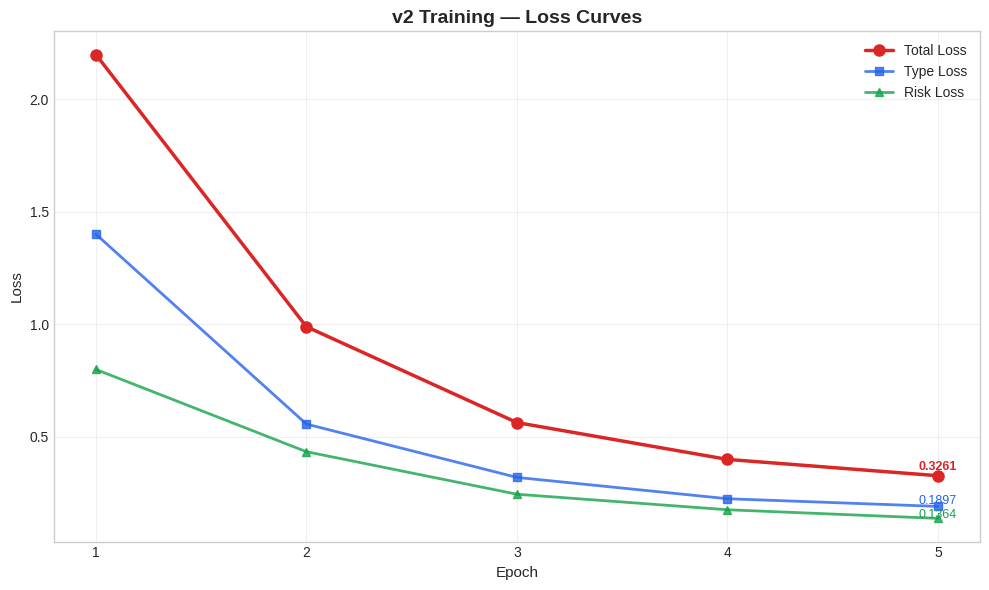
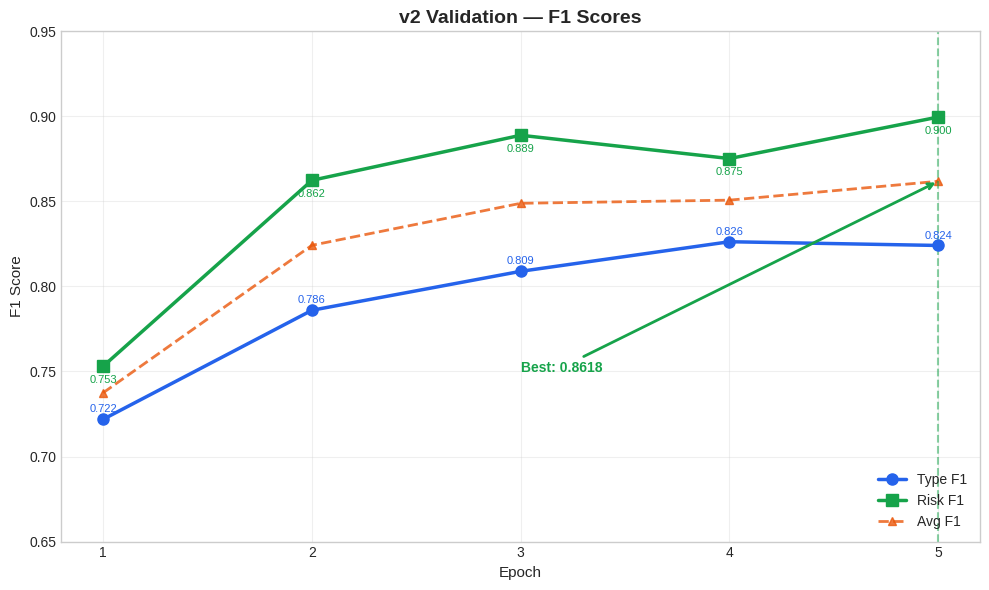
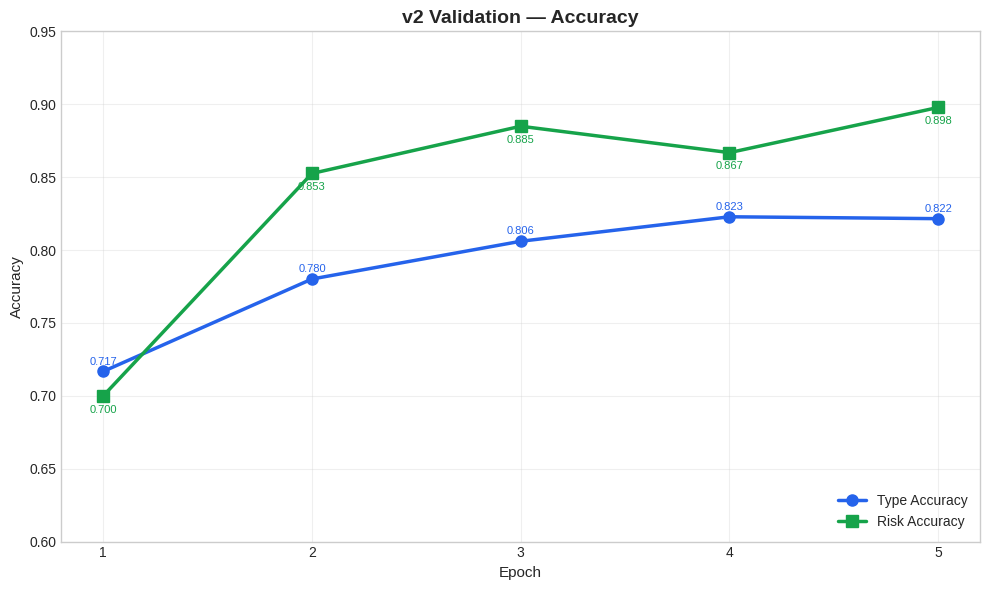
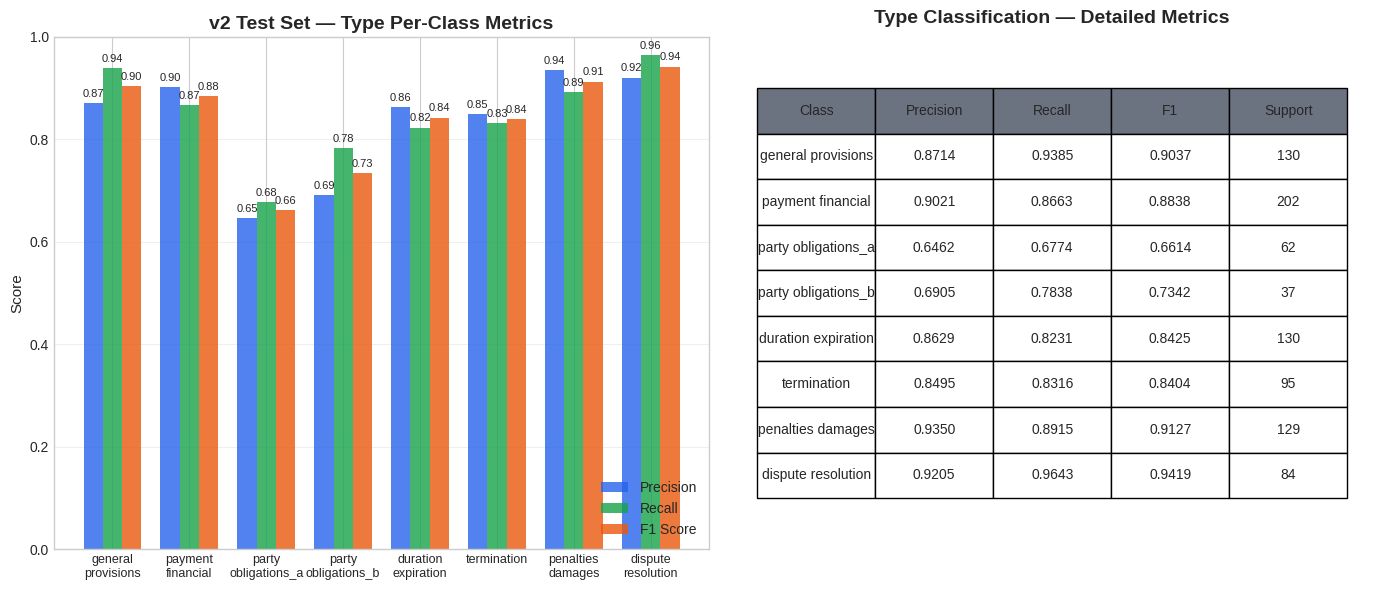
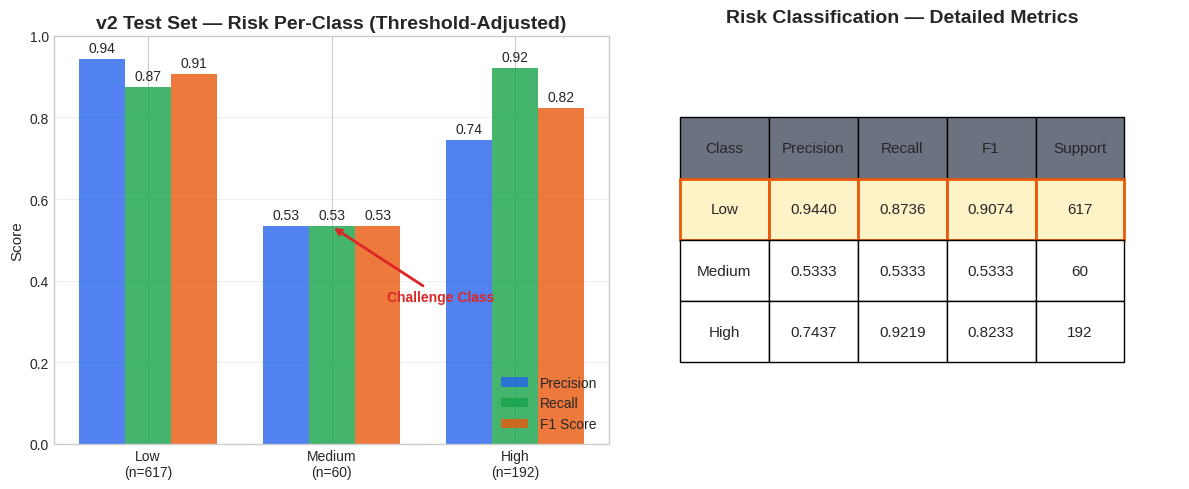
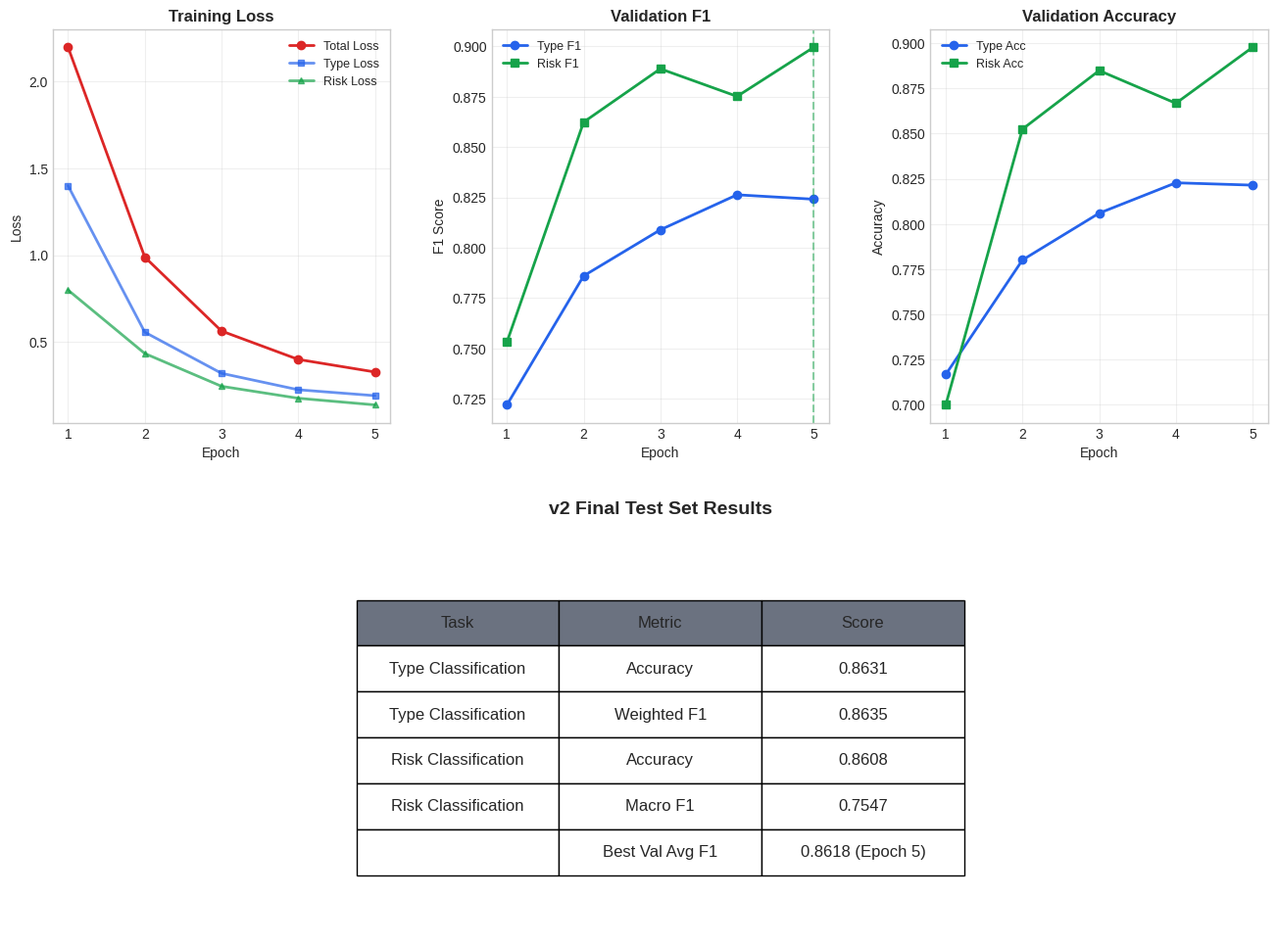

The matplotlib source for these figures, in order:
#!/usr/bin/env python3
"""
AraContract Analyzer — v2 Training History Visualization

Generates plots from the v2 training history log.
Data extracted from v2_history.md

Run: python3 plot_v2_training.py
Output: plots/ directory with v2_*.png files
"""

import matplotlib.pyplot as plt
import numpy as np
from matplotlib.ticker import PercentFormatter

# ============================================================================
# V2 TRAINING DATA (from v2_history.md)
# ============================================================================

EPOCHS = [1, 2, 3, 4, 5]

# Training Loss
TRAIN_LOSS = [2.1983, 0.9885, 0.5624, 0.3986, 0.3261]
TRAIN_TYPE_LOSS = [1.3997, 0.5557, 0.3186, 0.2238, 0.1897]
TRAIN_RISK_LOSS = [0.7985, 0.4328, 0.2438, 0.1748, 0.1364]

# Validation F1 Scores
VAL_TYPE_F1 = [0.7219, 0.7860, 0.8089, 0.8263, 0.8241]
VAL_RISK_F1 = [0.7531, 0.8624, 0.8889, 0.8752, 0.8996]

# Validation Accuracy
VAL_TYPE_ACC = [0.7167, 0.7801, 0.8060, 0.8228, 0.8215]
VAL_RISK_ACC = [0.6999, 0.8525, 0.8849, 0.8668, 0.8978]

# Weighted Avg F1 (Average of Type + Risk)
VAL_AVG_F1 = [(v + r) / 2 for v, r in zip(VAL_TYPE_F1, VAL_RISK_F1)]

# GPU/Warmup Epoch (first epoch had higher loss due to warmup)
BEST_EPOCH = 5
BEST_AVG_F1 = 0.8618

# Final Test Set Metrics (threshold-adjusted)
TEST_TYPE_ACC = 0.8631
TEST_TYPE_F1 = 0.8635
TEST_RISK_MACRO_F1 = 0.7547
TEST_RISK_ACC = 0.8608

# Per-Class Type Metrics (Test Set)
TYPE_LABELS = [
    'general\nprovisions',
    'payment\nfinancial',
    'party\nobligations_a',
    'party\nobligations_b',
    'duration\nexpiration',
    'termination',
    'penalties\ndamages',
    'dispute\nresolution'
]
TYPE_PRECISION = [0.8714, 0.9021, 0.6462, 0.6905, 0.8629, 0.8495, 0.9350, 0.9205]
TYPE_RECALL = [0.9385, 0.8663, 0.6774, 0.7838, 0.8231, 0.8316, 0.8915, 0.9643]
TYPE_F1 = [0.9037, 0.8838, 0.6614, 0.7342, 0.8425, 0.8404, 0.9127, 0.9419]
TYPE_SUPPORT = [130, 202, 62, 37, 130, 95, 129, 84]

# Per-Class Risk Metrics (Test Set, threshold-adjusted)
RISK_LABELS = ['Low', 'Medium', 'High']
RISK_PRECISION = [0.9440, 0.5333, 0.7437]
RISK_RECALL = [0.8736, 0.5333, 0.9219]
RISK_F1 = [0.9074, 0.5333, 0.8233]
RISK_SUPPORT = [617, 60, 192]

# ============================================================================
# STYLE CONFIGURATION
# ============================================================================

plt.style.use('seaborn-v0_8-whitegrid')

COLORS = {
    'primary': '#2563eb',
    'success': '#16a34a',
    'warning': '#ea580c',
    'danger': '#dc2626',
    'info': '#0891b2',
    'gray': '#6b7280',
    'light_gray': '#e5e7eb',
}

FONTSIZE_TITLE = 14
FONTSIZE_LABEL = 11
FONTSIZE_TICK = 10

# ============================================================================
# PLOT 1: Training Loss Curves
# ============================================================================

def plot_loss_curves():
    """Training loss over epochs."""
    fig, ax = plt.subplots(figsize=(10, 6))

    x = EPOCHS

    ax.plot(x, TRAIN_LOSS, marker='o', markersize=8, linewidth=2.5,
            color=COLORS['danger'], label='Total Loss', zorder=3)
    ax.plot(x, TRAIN_TYPE_LOSS, marker='s', markersize=6, linewidth=2,
            color=COLORS['primary'], label='Type Loss', alpha=0.8)
    ax.plot(x, TRAIN_RISK_LOSS, marker='^', markersize=6, linewidth=2,
            color=COLORS['success'], label='Risk Loss', alpha=0.8)

    ax.set_xlabel('Epoch', fontsize=FONTSIZE_LABEL)
    ax.set_ylabel('Loss', fontsize=FONTSIZE_LABEL)
    ax.set_title('v2 Training — Loss Curves', fontsize=FONTSIZE_TITLE, fontweight='bold')
    ax.set_xticks(EPOCHS)
    ax.legend(loc='upper right')
    ax.grid(True, alpha=0.3)

    # Annotate final values
    ax.annotate(f'{TRAIN_LOSS[-1]:.4f}', xy=(5, TRAIN_LOSS[-1]), xytext=(5, 0.35),
                fontsize=9, ha='center', color=COLORS['danger'], fontweight='bold')
    ax.annotate(f'{TRAIN_TYPE_LOSS[-1]:.4f}', xy=(5, TRAIN_TYPE_LOSS[-1]), xytext=(5, 0.20),
                fontsize=9, ha='center', color=COLORS['primary'])
    ax.annotate(f'{TRAIN_RISK_LOSS[-1]:.4f}', xy=(5, TRAIN_RISK_LOSS[-1]), xytext=(5, 0.14),
                fontsize=9, ha='center', color=COLORS['success'])

    plt.tight_layout()
    plt.savefig('plots/v2_training_loss.png', dpi=150, bbox_inches='tight')
    plt.close()
    print("✓ Created: plots/v2_training_loss.png")


# ============================================================================
# PLOT 2: Validation F1 Scores
# ============================================================================

def plot_val_f1():
    """Validation F1 scores over epochs."""
    fig, ax = plt.subplots(figsize=(10, 6))

    x = EPOCHS

    ax.plot(x, VAL_TYPE_F1, marker='o', markersize=8, linewidth=2.5,
            color=COLORS['primary'], label='Type F1', zorder=3)
    ax.plot(x, VAL_RISK_F1, marker='s', markersize=8, linewidth=2.5,
            color=COLORS['success'], label='Risk F1', zorder=3)
    ax.plot(x, VAL_AVG_F1, marker='^', markersize=6, linewidth=2,
            color=COLORS['warning'], label='Avg F1', linestyle='--', alpha=0.8)

    ax.set_xlabel('Epoch', fontsize=FONTSIZE_LABEL)
    ax.set_ylabel('F1 Score', fontsize=FONTSIZE_LABEL)
    ax.set_title('v2 Validation — F1 Scores', fontsize=FONTSIZE_TITLE, fontweight='bold')
    ax.set_xticks(EPOCHS)
    ax.set_ylim(0.65, 0.95)
    ax.legend(loc='lower right')
    ax.grid(True, alpha=0.3)

    # Annotate final values
    for i, (vf1, rf1) in enumerate(zip(VAL_TYPE_F1, VAL_RISK_F1)):
        ax.annotate(f'{vf1:.3f}', xy=(i+1, vf1), xytext=(0, 5),
                    textcoords='offset points', ha='center', fontsize=8, color=COLORS['primary'])
        ax.annotate(f'{rf1:.3f}', xy=(i+1, rf1), xytext=(0, -12),
                    textcoords='offset points', ha='center', fontsize=8, color=COLORS['success'])

    # Highlight best epoch
    ax.axvline(x=BEST_EPOCH, color=COLORS['success'], linestyle='--', alpha=0.5,
               label=f'Best (Epoch {BEST_EPOCH})')
    ax.annotate(f'Best: {BEST_AVG_F1:.4f}',
               xy=(BEST_EPOCH, VAL_AVG_F1[BEST_EPOCH-1]),
               xytext=(3, 0.75),
               arrowprops=dict(arrowstyle='->', color=COLORS['success'], lw=2),
               fontsize=10, color=COLORS['success'], fontweight='bold')

    plt.tight_layout()
    plt.savefig('plots/v2_val_f1.png', dpi=150, bbox_inches='tight')
    plt.close()
    print("✓ Created: plots/v2_val_f1.png")


# ============================================================================
# PLOT 3: Validation Accuracy
# ============================================================================

def plot_val_accuracy():
    """Validation accuracy over epochs."""
    fig, ax = plt.subplots(figsize=(10, 6))

    x = EPOCHS

    ax.plot(x, VAL_TYPE_ACC, marker='o', markersize=8, linewidth=2.5,
            color=COLORS['primary'], label='Type Accuracy', zorder=3)
    ax.plot(x, VAL_RISK_ACC, marker='s', markersize=8, linewidth=2.5,
            color=COLORS['success'], label='Risk Accuracy', zorder=3)

    ax.set_xlabel('Epoch', fontsize=FONTSIZE_LABEL)
    ax.set_ylabel('Accuracy', fontsize=FONTSIZE_LABEL)
    ax.set_title('v2 Validation — Accuracy', fontsize=FONTSIZE_TITLE, fontweight='bold')
    ax.set_xticks(EPOCHS)
    ax.set_ylim(0.60, 0.95)
    ax.legend(loc='lower right')
    ax.grid(True, alpha=0.3)

    # Annotate final values
    for i, (vacc, racc) in enumerate(zip(VAL_TYPE_ACC, VAL_RISK_ACC)):
        ax.annotate(f'{vacc:.3f}', xy=(i+1, vacc), xytext=(0, 5),
                    textcoords='offset points', ha='center', fontsize=8, color=COLORS['primary'])
        ax.annotate(f'{racc:.3f}', xy=(i+1, racc), xytext=(0, -12),
                    textcoords='offset points', ha='center', fontsize=8, color=COLORS['success'])

    plt.tight_layout()
    plt.savefig('plots/v2_val_accuracy.png', dpi=150, bbox_inches='tight')
    plt.close()
    print("✓ Created: plots/v2_val_accuracy.png")


# ============================================================================
# PLOT 4: Per-Class Type Metrics (Test Set)
# ============================================================================

def plot_type_per_class():
    """Per-class metrics for clause type classification."""
    fig, axes = plt.subplots(1, 2, figsize=(14, 6))

    # Bar chart
    ax1 = axes[0]
    x = np.arange(len(TYPE_LABELS))
    width = 0.25

    prec_bars = ax1.bar(x - width, TYPE_PRECISION, width,
                        label='Precision', color=COLORS['primary'], alpha=0.8)
    rec_bars = ax1.bar(x, TYPE_RECALL, width,
                       label='Recall', color=COLORS['success'], alpha=0.8)
    f1_bars = ax1.bar(x + width, TYPE_F1, width,
                      label='F1 Score', color=COLORS['warning'], alpha=0.8)

    ax1.set_ylabel('Score', fontsize=FONTSIZE_LABEL)
    ax1.set_title('v2 Test Set — Type Per-Class Metrics', fontsize=FONTSIZE_TITLE, fontweight='bold')
    ax1.set_xticks(x)
    ax1.set_xticklabels(TYPE_LABELS, fontsize=9)
    ax1.set_ylim(0, 1.0)
    ax1.legend(loc='lower right')
    ax1.grid(axis='y', alpha=0.3)

    # Add value labels
    for bars in [prec_bars, rec_bars, f1_bars]:
        for bar in bars:
            height = bar.get_height()
            ax1.annotate(f'{height:.2f}',
                        xy=(bar.get_x() + bar.get_width() / 2, height),
                        xytext=(0, 3),
                        textcoords="offset points",
                        ha='center', va='bottom', fontsize=8)

    # Table with support
    ax2 = axes[1]
    ax2.axis('off')

    table_data = []
    for i, label in enumerate(TYPE_LABELS):
        table_data.append([
            label.replace('\n', ' '),
            f'{TYPE_PRECISION[i]:.4f}',
            f'{TYPE_RECALL[i]:.4f}',
            f'{TYPE_F1[i]:.4f}',
            str(TYPE_SUPPORT[i])
        ])

    table = ax2.table(
        cellText=table_data,
        colLabels=['Class', 'Precision', 'Recall', 'F1', 'Support'],
        loc='center',
        cellLoc='center',
        colColours=[COLORS['gray']] * 5,
        bbox=[0.05, 0.1, 0.9, 0.8]
    )
    table.auto_set_font_size(False)
    table.set_fontsize(10)
    table.scale(1.0, 1.5)

    ax2.set_title('Type Classification — Detailed Metrics',
                  fontsize=FONTSIZE_TITLE, fontweight='bold', pad=10)

    plt.tight_layout()
    plt.savefig('plots/v2_type_per_class.png', dpi=150, bbox_inches='tight')
    plt.close()
    print("✓ Created: plots/v2_type_per_class.png")


# ============================================================================
# PLOT 5: Per-Class Risk Metrics (Test Set)
# ============================================================================

def plot_risk_per_class():
    """Per-class metrics for risk level classification."""
    fig, axes = plt.subplots(1, 2, figsize=(12, 5))

    # Bar chart
    ax1 = axes[0]
    x = np.arange(len(RISK_LABELS))
    width = 0.25

    prec_bars = ax1.bar(x - width, RISK_PRECISION, width,
                        label='Precision', color=COLORS['primary'], alpha=0.8)
    rec_bars = ax1.bar(x, RISK_RECALL, width,
                       label='Recall', color=COLORS['success'], alpha=0.8)
    f1_bars = ax1.bar(x + width, RISK_F1, width,
                      label='F1 Score', color=COLORS['warning'], alpha=0.8)

    ax1.set_ylabel('Score', fontsize=FONTSIZE_LABEL)
    ax1.set_title('v2 Test Set — Risk Per-Class (Threshold-Adjusted)',
                  fontsize=FONTSIZE_TITLE, fontweight='bold')
    ax1.set_xticks(x)
    ax1.set_xticklabels([f'{lbl}\n(n={sup})' for lbl, sup in zip(RISK_LABELS, RISK_SUPPORT)],
                        fontsize=10)
    ax1.set_ylim(0, 1.0)
    ax1.legend(loc='lower right')
    ax1.grid(axis='y', alpha=0.3)

    # Highlight medium class
    ax1.annotate('Challenge Class',
                xy=(1, RISK_F1[1]),
                xytext=(1.3, 0.35),
                arrowprops=dict(arrowstyle='->', color=COLORS['danger'], lw=2),
                fontsize=10, color=COLORS['danger'], fontweight='bold')

    for bars in [prec_bars, rec_bars, f1_bars]:
        for bar in bars:
            height = bar.get_height()
            ax1.annotate(f'{height:.2f}',
                        xy=(bar.get_x() + bar.get_width() / 2, height),
                        xytext=(0, 3),
                        textcoords="offset points",
                        ha='center', va='bottom', fontsize=10)

    # Table
    ax2 = axes[1]
    ax2.axis('off')

    table_data = [
        ['Low', f'{RISK_PRECISION[0]:.4f}', f'{RISK_RECALL[0]:.4f}', f'{RISK_F1[0]:.4f}', str(RISK_SUPPORT[0])],
        ['Medium', f'{RISK_PRECISION[1]:.4f}', f'{RISK_RECALL[1]:.4f}', f'{RISK_F1[1]:.4f}', str(RISK_SUPPORT[1])],
        ['High', f'{RISK_PRECISION[2]:.4f}', f'{RISK_RECALL[2]:.4f}', f'{RISK_F1[2]:.4f}', str(RISK_SUPPORT[2])],
    ]

    table = ax2.table(
        cellText=table_data,
        colLabels=['Class', 'Precision', 'Recall', 'F1', 'Support'],
        loc='center',
        cellLoc='center',
        colColours=[COLORS['gray']] * 5,
        bbox=[0.1, 0.2, 0.8, 0.6]
    )
    table.auto_set_font_size(False)
    table.set_fontsize(11)
    table.scale(1.2, 1.8)

    # Highlight medium row
    for j in range(5):
        table[(1, j)].set_facecolor('#fef3c7')
        table[(1, j)].set_edgecolor(COLORS['warning'])
        table[(1, j)].set_linewidth(2)

    ax2.set_title('Risk Classification — Detailed Metrics',
                  fontsize=FONTSIZE_TITLE, fontweight='bold', pad=10)

    plt.tight_layout()
    plt.savefig('plots/v2_risk_per_class.png', dpi=150, bbox_inches='tight')
    plt.close()
    print("✓ Created: plots/v2_risk_per_class.png")


# ============================================================================
# PLOT 6: Combined v2 Training Summary Dashboard
# ============================================================================

def plot_v2_dashboard():
    """Single-page dashboard for v2 training."""
    fig = plt.figure(figsize=(16, 12))
    gs = fig.add_gridspec(2, 3, hspace=0.3, wspace=0.3)

    ax1 = fig.add_subplot(gs[0, 0])
    ax2 = fig.add_subplot(gs[0, 1])
    ax3 = fig.add_subplot(gs[0, 2])
    ax4 = fig.add_subplot(gs[1, :])

    # Plot 1: Loss curves
    ax1.plot(EPOCHS, TRAIN_LOSS, marker='o', markersize=6, linewidth=2,
             color=COLORS['danger'], label='Total Loss')
    ax1.plot(EPOCHS, TRAIN_TYPE_LOSS, marker='s', markersize=5, linewidth=2,
             color=COLORS['primary'], alpha=0.7, label='Type Loss')
    ax1.plot(EPOCHS, TRAIN_RISK_LOSS, marker='^', markersize=5, linewidth=2,
             color=COLORS['success'], alpha=0.7, label='Risk Loss')
    ax1.set_title('Training Loss', fontsize=12, fontweight='bold')
    ax1.set_xlabel('Epoch')
    ax1.set_ylabel('Loss')
    ax1.legend(fontsize=9)
    ax1.grid(True, alpha=0.3)

    # Plot 2: Val F1
    ax2.plot(EPOCHS, VAL_TYPE_F1, marker='o', markersize=6, linewidth=2,
             color=COLORS['primary'], label='Type F1')
    ax2.plot(EPOCHS, VAL_RISK_F1, marker='s', markersize=6, linewidth=2,
             color=COLORS['success'], label='Risk F1')
    ax2.set_title('Validation F1', fontsize=12, fontweight='bold')
    ax2.set_xlabel('Epoch')
    ax2.set_ylabel('F1 Score')
    ax2.legend(fontsize=9)
    ax2.grid(True, alpha=0.3)
    ax2.axvline(x=BEST_EPOCH, color=COLORS['success'], linestyle='--', alpha=0.5)

    # Plot 3: Val Accuracy
    ax3.plot(EPOCHS, VAL_TYPE_ACC, marker='o', markersize=6, linewidth=2,
             color=COLORS['primary'], label='Type Acc')
    ax3.plot(EPOCHS, VAL_RISK_ACC, marker='s', markersize=6, linewidth=2,
             color=COLORS['success'], label='Risk Acc')
    ax3.set_title('Validation Accuracy', fontsize=12, fontweight='bold')
    ax3.set_xlabel('Epoch')
    ax3.set_ylabel('Accuracy')
    ax3.legend(fontsize=9)
    ax3.grid(True, alpha=0.3)

    # Plot 4: Test Set Summary Table
    ax4.axis('off')

    test_metrics = [
        ['Task', 'Metric', 'Score'],
        ['Type Classification', 'Accuracy', f'{TEST_TYPE_ACC:.4f}'],
        ['Type Classification', 'Weighted F1', f'{TEST_TYPE_F1:.4f}'],
        ['Risk Classification', 'Accuracy', f'{TEST_RISK_ACC:.4f}'],
        ['Risk Classification', 'Macro F1', f'{TEST_RISK_MACRO_F1:.4f}'],
        ['', 'Best Val Avg F1', f'{BEST_AVG_F1:.4f} (Epoch {BEST_EPOCH})'],
    ]

    table = ax4.table(
        cellText=test_metrics[1:],
        colLabels=test_metrics[0],
        loc='center',
        cellLoc='center',
        colColours=[COLORS['gray']] * 3,
        bbox=[0.25, 0.15, 0.5, 0.7]
    )
    table.auto_set_font_size(False)
    table.set_fontsize(12)
    table.scale(1.5, 2)

    ax4.set_title('v2 Final Test Set Results', fontsize=14, fontweight='bold', pad=20)

    plt.savefig('plots/v2_training_dashboard.png', dpi=150, bbox_inches='tight')
    plt.close()
    print("✓ Created: plots/v2_training_dashboard.png")


# ============================================================================
# MAIN
# ============================================================================

if __name__ == '__main__':
    import os

    os.makedirs('plots', exist_ok=True)

    print("=" * 60)
    print("AraContract Analyzer — v2 Training History Visualization")
    print("=" * 60)
    print()

    plot_loss_curves()
    plot_val_f1()
    plot_val_accuracy()
    plot_type_per_class()
    plot_risk_per_class()
    plot_v2_dashboard()

    print()
    print("=" * 60)
    print("✓ All v2 training plots generated!")
    print("Output directory: plots/")
    print("=" * 60)
